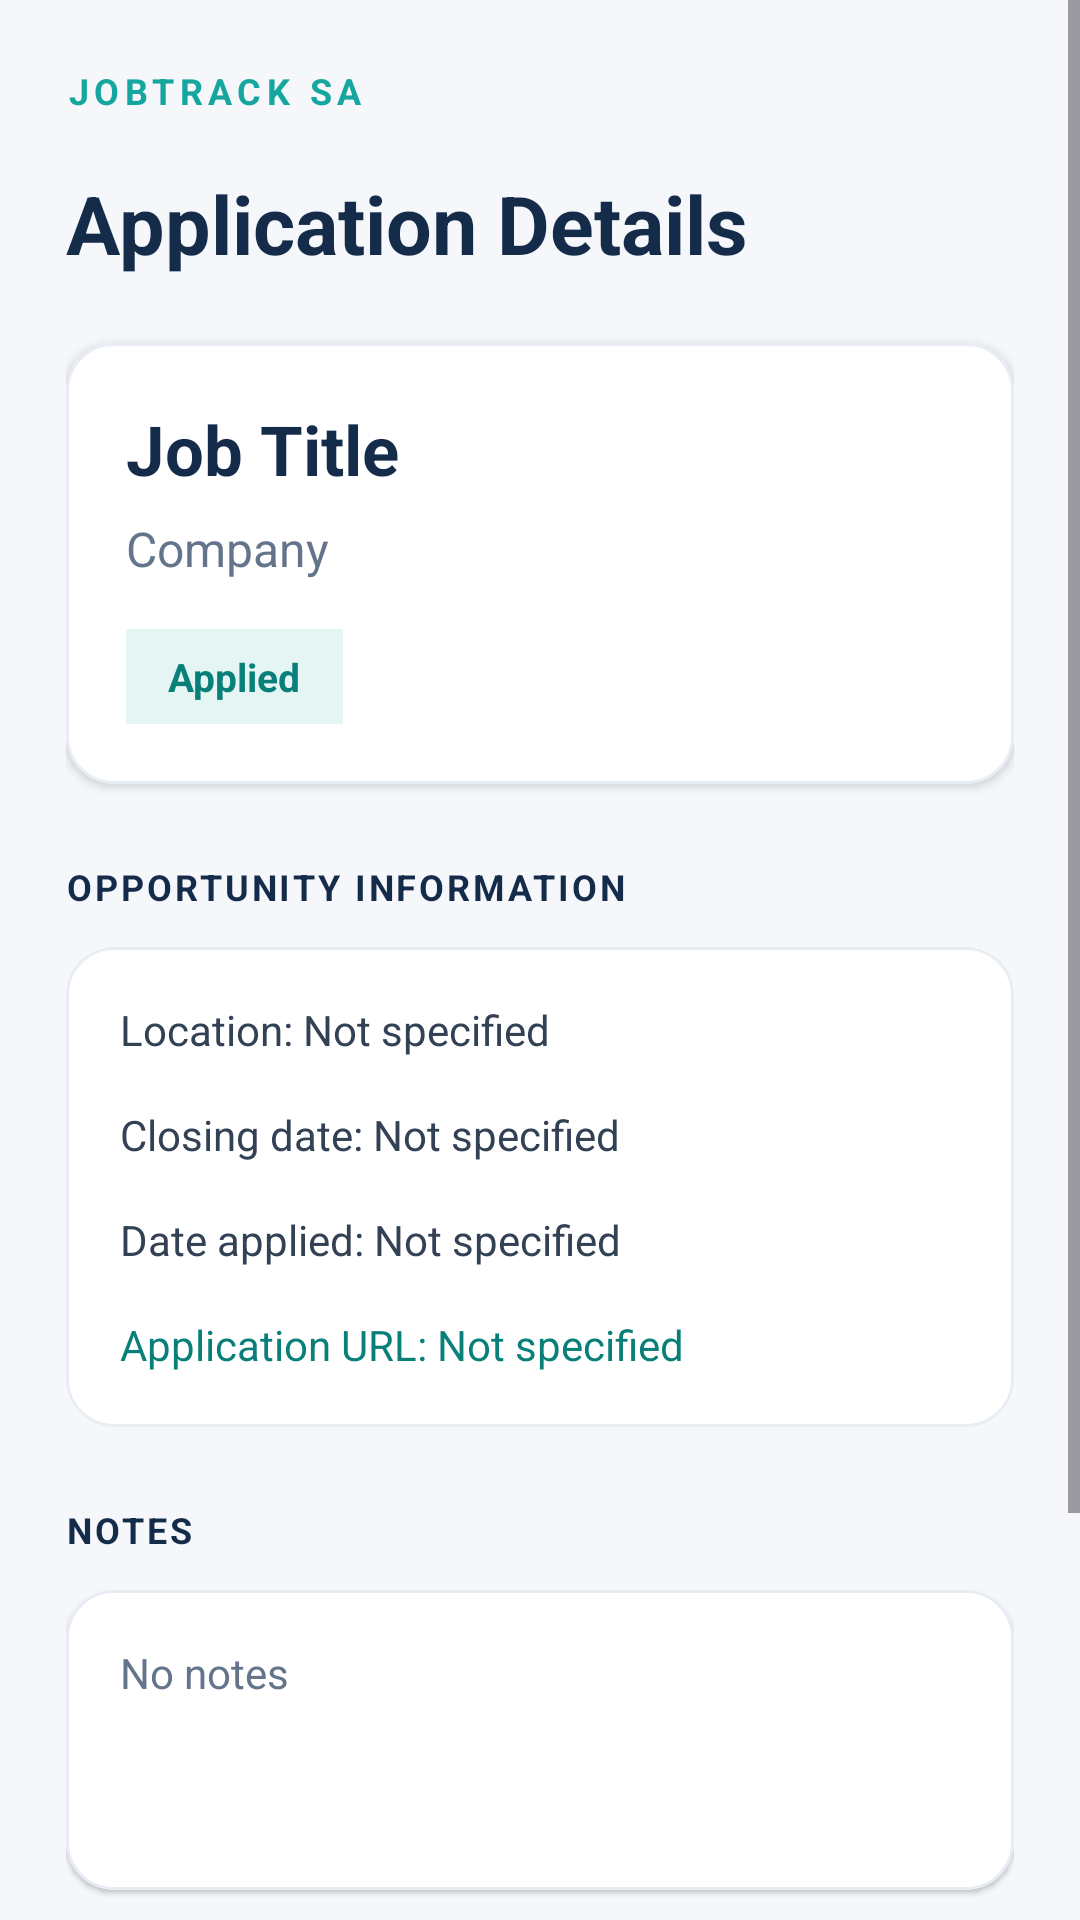

Here is an Android app screen rendered from its layout file. Give the layout XML and the strings, colors and styles it references.
<!-- AndroidManifest.xml: application theme Theme.JobTrackSA -->
<!-- res/layout/activity_application_details.xml -->
<?xml version="1.0" encoding="utf-8"?>
<ScrollView xmlns:android="http://schemas.android.com/apk/res/android"
    xmlns:app="http://schemas.android.com/apk/res-auto"
    android:layout_width="match_parent"
    android:layout_height="match_parent"
    android:background="#F5F7FA"
    android:fillViewport="true">

    <LinearLayout
        android:layout_width="match_parent"
        android:layout_height="wrap_content"
        android:orientation="vertical"
        android:padding="22dp">

        <TextView
            android:layout_width="wrap_content"
            android:layout_height="wrap_content"
            android:text="JOBTRACK SA"
            android:textColor="#16A6A0"
            android:textSize="12sp"
            android:textStyle="bold"
            android:letterSpacing="0.15" />

        <TextView
            android:layout_width="match_parent"
            android:layout_height="wrap_content"
            android:layout_marginTop="18dp"
            android:text="Application Details"
            android:textColor="#142B4A"
            android:textSize="27sp"
            android:textStyle="bold" />

        
        <com.google.android.material.card.MaterialCardView
            android:layout_width="match_parent"
            android:layout_height="wrap_content"
            android:layout_marginTop="22dp"
            app:cardBackgroundColor="#FFFFFF"
            app:cardCornerRadius="16dp"
            app:cardElevation="2dp"
            app:strokeColor="#E8EDF3"
            app:strokeWidth="1dp">

            <LinearLayout
                android:layout_width="match_parent"
                android:layout_height="wrap_content"
                android:orientation="vertical"
                android:padding="20dp">

                <TextView
                    android:id="@+id/tvDetailJobTitle"
                    android:layout_width="match_parent"
                    android:layout_height="wrap_content"
                    android:text="Job Title"
                    android:textColor="#142B4A"
                    android:textSize="23sp"
                    android:textStyle="bold" />

                <TextView
                    android:id="@+id/tvDetailCompany"
                    android:layout_width="match_parent"
                    android:layout_height="wrap_content"
                    android:layout_marginTop="7dp"
                    android:text="Company"
                    android:textColor="#64748B"
                    android:textSize="16sp" />

                <TextView
                    android:id="@+id/tvDetailStatus"
                    android:layout_width="wrap_content"
                    android:layout_height="wrap_content"
                    android:layout_marginTop="16dp"
                    android:background="#E5F5F3"
                    android:paddingStart="14dp"
                    android:paddingEnd="14dp"
                    android:paddingTop="7dp"
                    android:paddingBottom="7dp"
                    android:text="Applied"
                    android:textColor="#087F78"
                    android:textSize="13sp"
                    android:textStyle="bold" />

            </LinearLayout>
        </com.google.android.material.card.MaterialCardView>

        
        <TextView
            android:layout_width="match_parent"
            android:layout_height="wrap_content"
            android:layout_marginTop="26dp"
            android:text="OPPORTUNITY INFORMATION"
            android:textColor="#142B4A"
            android:textSize="12sp"
            android:textStyle="bold"
            android:letterSpacing="0.08" />

        <com.google.android.material.card.MaterialCardView
            android:layout_width="match_parent"
            android:layout_height="wrap_content"
            android:layout_marginTop="12dp"
            app:cardBackgroundColor="#FFFFFF"
            app:cardCornerRadius="16dp"
            app:cardElevation="1dp"
            app:strokeColor="#E8EDF3"
            app:strokeWidth="1dp">

            <LinearLayout
                android:layout_width="match_parent"
                android:layout_height="wrap_content"
                android:orientation="vertical"
                android:padding="18dp">

                <TextView
                    android:id="@+id/tvDetailLocation"
                    android:layout_width="match_parent"
                    android:layout_height="wrap_content"
                    android:text="Location: Not specified"
                    android:textColor="#334155"
                    android:textSize="14sp" />

                <TextView
                    android:id="@+id/tvDetailClosingDate"
                    android:layout_width="match_parent"
                    android:layout_height="wrap_content"
                    android:layout_marginTop="16dp"
                    android:text="Closing date: Not specified"
                    android:textColor="#334155"
                    android:textSize="14sp" />

                <TextView
                    android:id="@+id/tvDetailDateApplied"
                    android:layout_width="match_parent"
                    android:layout_height="wrap_content"
                    android:layout_marginTop="16dp"
                    android:text="Date applied: Not specified"
                    android:textColor="#334155"
                    android:textSize="14sp" />

                <TextView
                    android:id="@+id/tvDetailUrl"
                    android:layout_width="match_parent"
                    android:layout_height="wrap_content"
                    android:layout_marginTop="16dp"
                    android:text="Application URL: Not specified"
                    android:textColor="#087F78"
                    android:textSize="14sp"
                    android:autoLink="web"
                    android:linksClickable="true" />

            </LinearLayout>
        </com.google.android.material.card.MaterialCardView>

        
        <TextView
            android:layout_width="match_parent"
            android:layout_height="wrap_content"
            android:layout_marginTop="26dp"
            android:text="NOTES"
            android:textColor="#142B4A"
            android:textSize="12sp"
            android:textStyle="bold"
            android:letterSpacing="0.08" />

        <com.google.android.material.card.MaterialCardView
            android:layout_width="match_parent"
            android:layout_height="wrap_content"
            android:layout_marginTop="12dp"
            app:cardBackgroundColor="#FFFFFF"
            app:cardCornerRadius="16dp"
            app:cardElevation="1dp"
            app:strokeColor="#E8EDF3"
            app:strokeWidth="1dp">

            <TextView
                android:id="@+id/tvDetailNotes"
                android:layout_width="match_parent"
                android:layout_height="wrap_content"
                android:minHeight="100dp"
                android:padding="18dp"
                android:text="No notes"
                android:textColor="#64748B"
                android:textSize="14sp"
                android:lineSpacingExtra="5dp" />

        </com.google.android.material.card.MaterialCardView>

        
        <com.google.android.material.button.MaterialButton
            android:id="@+id/btnEditApplication"
            android:layout_width="match_parent"
            android:layout_height="56dp"
            android:layout_marginTop="26dp"
            android:text="Edit Application"
            android:textAllCaps="false"
            android:textColor="#FFFFFF"
            android:textSize="15sp"
            android:textStyle="bold"
            app:backgroundTint="#142B4A"
            app:cornerRadius="12dp" />

        <com.google.android.material.button.MaterialButton
            android:id="@+id/btnDeleteApplication"
            android:layout_width="match_parent"
            android:layout_height="52dp"
            android:layout_marginTop="10dp"
            android:layout_marginBottom="16dp"
            android:text="Delete Application"
            android:textAllCaps="false"
            android:textColor="#B42318"
            android:textSize="14sp"
            app:backgroundTint="#FCE8E8"
            app:cornerRadius="12dp" />

    </LinearLayout>

</ScrollView>
<!-- resources referenced by this layout -->
<resources>
  <style name="Theme.JobTrackSA" parent="Base.Theme.JobTrackSA" />
  <style name="Base.Theme.JobTrackSA" parent="Theme.Material3.DayNight.NoActionBar">
          
          
      </style>
</resources>
